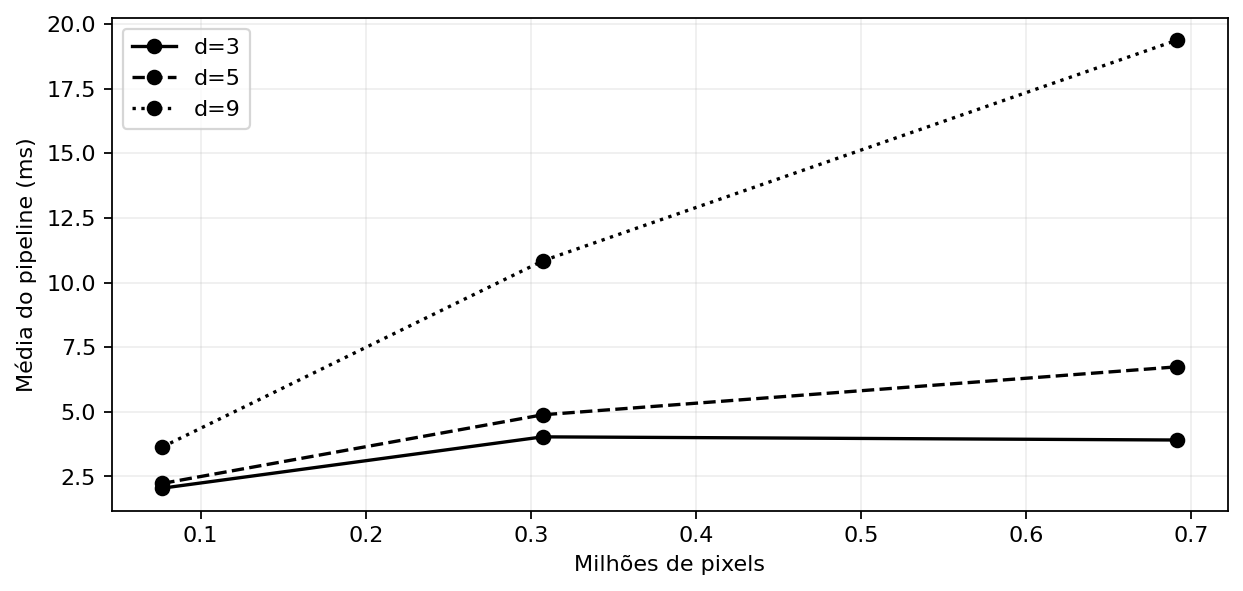

The table this chart was drawn from, first rows:
largura, altura, d, n, media_ms, p95_ms, fps_processamento
320, 240, 3, 35, 2.049, 2.529, 488
320, 240, 5, 35, 2.232, 2.714, 448
320, 240, 9, 35, 3.64, 4.285, 274.8
640, 480, 3, 35, 4.033, 4.365, 248
640, 480, 5, 35, 4.886, 5.528, 204.7
640, 480, 9, 35, 10.84, 12.85, 92.26
960, 720, 3, 35, 3.911, 4.804, 255.7
960, 720, 5, 35, 6.74, 11.19, 148.4
960, 720, 9, 35, 19.37, 23.03, 51.62
